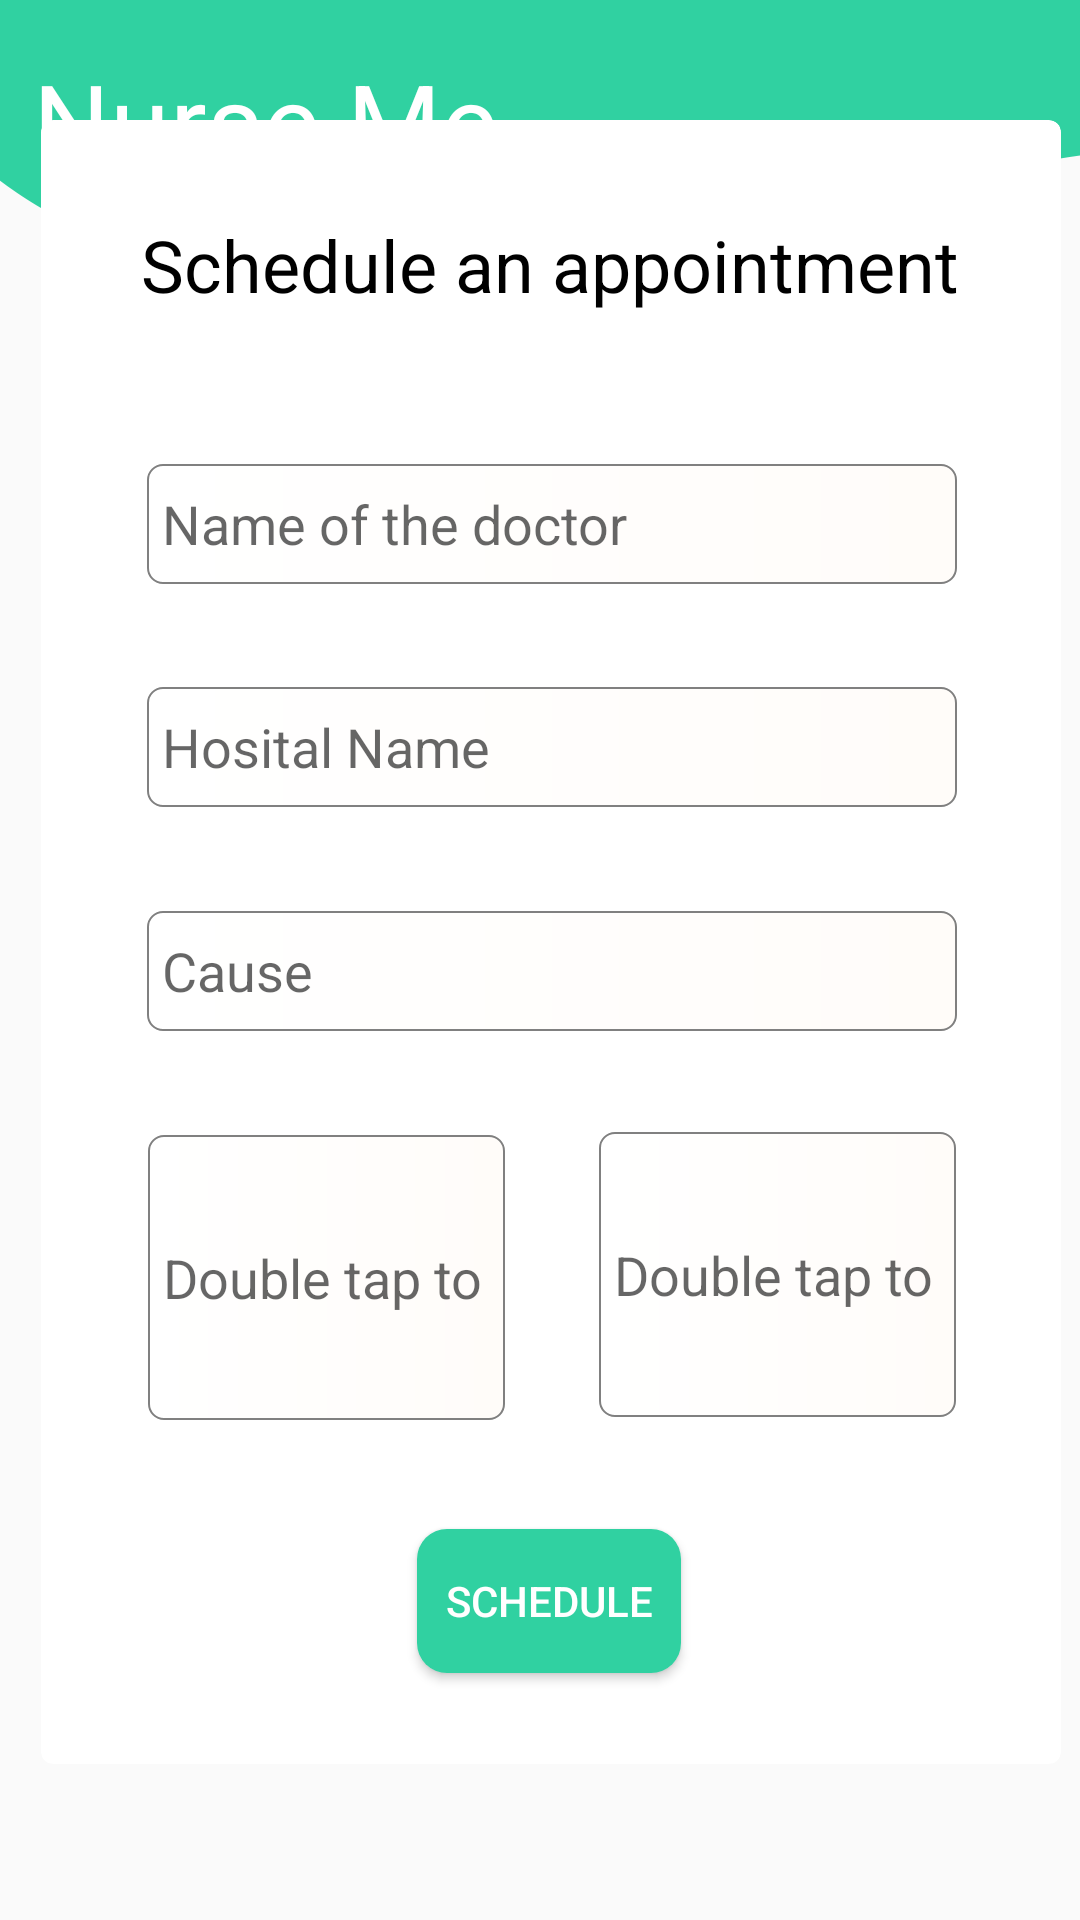

Produce the Android XML layout that renders to this screen, including the resource entries it uses.
<!-- AndroidManifest.xml: application theme AppTheme -->
<!-- res/layout/activity_doctor_appoinment.xml -->
<?xml version="1.0" encoding="utf-8"?>
<android.support.constraint.ConstraintLayout xmlns:android="http://schemas.android.com/apk/res/android"
    xmlns:app="http://schemas.android.com/apk/res-auto"
    xmlns:tools="http://schemas.android.com/tools"
    android:layout_width="match_parent"
    android:layout_height="match_parent"
    tools:context=".DoctorAppoinment"
    android:background="@drawable/backgroundnurseme">

    <TextView
        android:id="@+id/textView2"
        android:layout_width="wrap_content"
        android:layout_height="wrap_content"
        android:layout_marginTop="16dp"
        android:text="Nurse Me"
        android:textColor="#ffff"
        android:textSize="36dp"
        app:fontFamily="@font/overlock1"
        app:layout_constraintBottom_toBottomOf="parent"
        app:layout_constraintEnd_toEndOf="parent"
        app:layout_constraintHorizontal_bias="0.054"
        app:layout_constraintStart_toStartOf="parent"
        app:layout_constraintTop_toTopOf="parent"
        app:layout_constraintVertical_bias="0.0" />

    <android.support.v7.widget.CardView
        android:id="@+id/chart_card_view"
        android:layout_width="340dp"
        android:layout_height="548dp"
        android:layout_gravity="center"
        android:layout_marginStart="30dp"
        android:layout_marginLeft="30dp"
        android:layout_marginTop="20dp"
        android:layout_marginEnd="31dp"
        android:layout_marginRight="31dp"
        android:layout_marginBottom="52dp"
        app:cardCornerRadius="4dp"
        app:layout_constraintBottom_toBottomOf="parent"
        app:layout_constraintEnd_toEndOf="parent"
        app:layout_constraintHorizontal_bias="0.4"
        app:layout_constraintStart_toStartOf="parent"
        app:layout_constraintTop_toBottomOf="@+id/imageView4"
        app:layout_constraintVertical_bias="0.38">

        <android.support.constraint.ConstraintLayout
            android:layout_width="match_parent"
            android:layout_height="match_parent">

            <Button
                android:id="@+id/schedule"
                android:layout_width="wrap_content"
                android:layout_height="wrap_content"
                android:background="@drawable/button_shape"
                android:onClick="schedule"
                android:text="Schedule"
                android:textColor="#fff"
                app:layout_constraintBottom_toBottomOf="parent"
                app:layout_constraintEnd_toEndOf="parent"
                app:layout_constraintHorizontal_bias="0.498"
                app:layout_constraintStart_toStartOf="parent"
                app:layout_constraintTop_toTopOf="parent"
                app:layout_constraintVertical_bias="0.939" />

            <EditText
                android:id="@+id/in_time"
                android:layout_width="119dp"
                android:layout_height="95dp"
                android:background="@drawable/textbox_shape"
                android:ems="10"
                android:hint="Double tap to \n  enter Time"
                android:inputType="textPersonName"
                android:onClick="time"
                app:layout_constraintBottom_toBottomOf="parent"
                app:layout_constraintEnd_toEndOf="parent"
                app:layout_constraintHorizontal_bias="0.162"
                app:layout_constraintStart_toStartOf="parent"
                app:layout_constraintTop_toTopOf="parent"
                app:layout_constraintVertical_bias="0.747" />

            <EditText
                android:id="@+id/in_date"
                android:layout_width="119dp"
                android:layout_height="95dp"
                android:background="@drawable/textbox_shape"
                android:ems="10"
                android:hint="Double tap to \n  enter Date"
                android:inputType="textPersonName"
                android:onClick="date"
                app:layout_constraintBottom_toBottomOf="parent"
                app:layout_constraintEnd_toEndOf="parent"
                app:layout_constraintHorizontal_bias="0.842"
                app:layout_constraintStart_toStartOf="parent"
                app:layout_constraintTop_toTopOf="parent"
                app:layout_constraintVertical_bias="0.745" />

            <EditText
                android:id="@+id/editText6"
                android:layout_width="wrap_content"
                android:layout_height="wrap_content"
                android:background="@drawable/textbox_shape"
                android:ems="10"
                android:hint="Hosital Name"
                android:inputType="textPersonName"
                app:layout_constraintBottom_toBottomOf="parent"
                app:layout_constraintEnd_toEndOf="parent"
                app:layout_constraintHorizontal_bias="0.507"
                app:layout_constraintStart_toStartOf="parent"
                app:layout_constraintTop_toTopOf="parent"
                app:layout_constraintVertical_bias="0.372" />

            <EditText
                android:id="@+id/editText5"
                android:layout_width="wrap_content"
                android:layout_height="wrap_content"
                android:background="@drawable/textbox_shape"
                android:ems="10"
                android:hint="Name of the doctor"
                android:inputType="textPersonName"
                app:layout_constraintBottom_toBottomOf="parent"
                app:layout_constraintEnd_toEndOf="parent"
                app:layout_constraintHorizontal_bias="0.507"
                app:layout_constraintStart_toStartOf="parent"
                app:layout_constraintTop_toTopOf="parent"
                app:layout_constraintVertical_bias="0.226" />

            <EditText
                android:id="@+id/editText4"
                android:layout_width="wrap_content"
                android:layout_height="wrap_content"
                android:background="@drawable/textbox_shape"
                android:ems="10"
                android:hint="Cause"
                android:inputType="textPersonName"
                app:layout_constraintBottom_toBottomOf="parent"
                app:layout_constraintEnd_toEndOf="parent"
                app:layout_constraintHorizontal_bias="0.507"
                app:layout_constraintStart_toStartOf="parent"
                app:layout_constraintTop_toTopOf="parent"
                app:layout_constraintVertical_bias="0.519" />

            <TextView
                android:id="@+id/textView60"
                android:layout_width="wrap_content"
                android:layout_height="wrap_content"
                android:text="Schedule an appointment"
                android:textColor="#000"
                android:textSize="24sp"
                app:fontFamily="@font/overlock1"
                app:layout_constraintBottom_toBottomOf="parent"
                app:layout_constraintEnd_toEndOf="parent"
                app:layout_constraintHorizontal_bias="0.494"
                app:layout_constraintStart_toStartOf="parent"
                app:layout_constraintTop_toTopOf="parent"
                app:layout_constraintVertical_bias="0.062" />
        </android.support.constraint.ConstraintLayout>
    </android.support.v7.widget.CardView>

</android.support.constraint.ConstraintLayout>
<!-- resources referenced by this layout -->
<resources>
  <!-- drawable backgroundnurseme: png bitmap (drawable, 31632 bytes) -->
  <!-- drawable button_shape (drawable) -->
  <?xml version="1.0" encoding="utf-8"?>
  <shape xmlns:android="http://schemas.android.com/apk/res/android"
      android:shape="rectangle"
      android:thickness="50dp">
      <solid
          android:color="@color/colorLogin"
          ></solid>
      <corners
          android:radius="10dp">
  
      </corners>
  
  </shape>
  <!-- drawable textbox_shape (drawable) -->
  <?xml version="1.0" encoding="utf-8"?>
  <shape xmlns:android="http://schemas.android.com/apk/res/android"
  
      android:thickness="50dp"
  
      android:shape="rectangle"
      >
      <padding
          android:left="5dp"
          android:right="5dp"></padding>
      <stroke android:width="0.5dp"
          android:color="#808080" />
      <corners android:radius="5dp" />
      <size
          android:height="40dp"
          android:width="270dp"/>
      <gradient
  
          android:startColor="#ffff"
  
          android:endColor="#FFFCF9"
  
          android:type="linear"
  
          android:angle="360"/>
  </shape>
  <style name="AppTheme" parent="Theme.AppCompat.Light.NoActionBar">
          
          <item name="colorPrimary">@color/colorLogin</item>
          <item name="colorPrimaryDark">@color/colorPrimaryDark</item>
          <item name="colorAccent">@color/colorAccent</item>
      </style>
  <color name="colorLogin">#30d1a1</color>
  <color name="colorPrimaryDark">#30d1a1</color>
  <color name="colorAccent">#000</color>
</resources>
